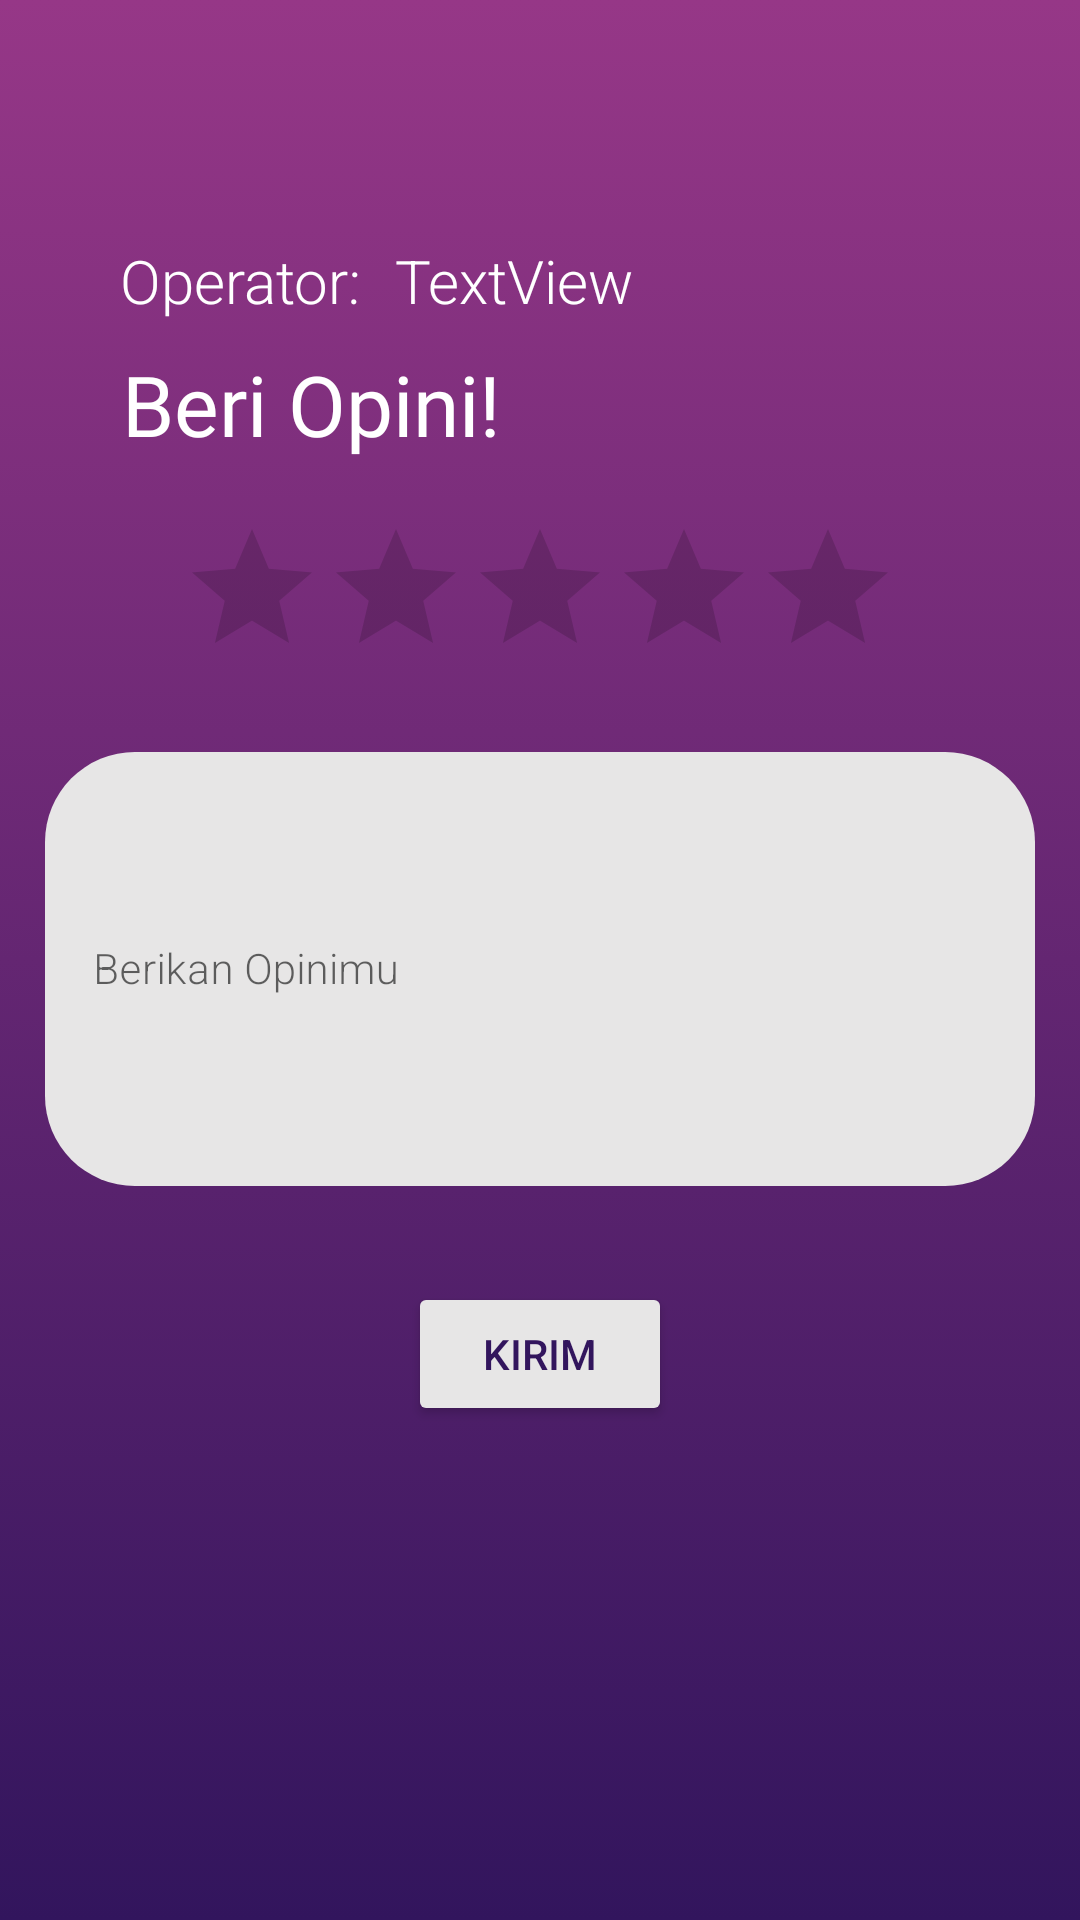

Here is an Android app screen rendered from its layout file. Give the layout XML and the strings, colors and styles it references.
<!-- AndroidManifest.xml: application theme Theme.TestCell -->
<!-- res/layout/activity_opini.xml -->
<?xml version="1.0" encoding="utf-8"?>
<androidx.constraintlayout.widget.ConstraintLayout xmlns:android="http://schemas.android.com/apk/res/android"
    xmlns:app="http://schemas.android.com/apk/res-auto"
    xmlns:tools="http://schemas.android.com/tools"
    android:layout_width="match_parent"
    android:layout_height="match_parent"
    android:background="@drawable/bg_color"
    tools:context=".opiniAct">

    <androidx.constraintlayout.widget.Group
        android:id="@+id/centerGroupOpini"
        android:layout_width="wrap_content"
        android:layout_height="wrap_content"
        android:layout_centerInParent="true"
        android:layout_centerHorizontal="true"
        android:layout_marginTop="8dp"
        app:layout_constraintEnd_toEndOf="parent"
        app:layout_constraintStart_toStartOf="parent"
        app:layout_constraintTop_toTopOf="parent" />

    <com.google.android.material.textfield.TextInputLayout
        android:id="@+id/opini"
        style="@style/Widget.MaterialComponents.TextInputLayout.OutlinedBox"
        android:layout_width="330dp"
        android:layout_height="150dp"
        android:layout_marginTop="16dp"
        android:layout_marginEnd="32dp"
        app:layout_constraintEnd_toEndOf="@+id/centerGroupOpini"
        app:layout_constraintStart_toStartOf="@+id/centerGroupOpini"
        app:layout_constraintTop_toBottomOf="@+id/ratingBarOp">

        <com.google.android.material.textfield.TextInputEditText
            android:id="@+id/opiniDes"
            android:layout_width="match_parent"
            android:layout_height="match_parent"
            android:background="@drawable/main_rect"
            android:fontFamily="sans-serif-light"
            android:hint="Berikan Opinimu"
            android:textColor="@color/dark_purple"
            android:textSize="14sp" />
    </com.google.android.material.textfield.TextInputLayout>

    <TextView
        android:id="@+id/textView12"
        android:layout_width="wrap_content"
        android:layout_height="wrap_content"
        android:layout_marginStart="40dp"
        android:layout_marginTop="80dp"
        android:layout_marginBottom="9dp"
        android:fontFamily="sans-serif-light"
        android:text="@string/operator"
        android:textColor="@color/white"
        android:textSize="20sp"
        app:layout_constraintBottom_toTopOf="@+id/textView15"
        app:layout_constraintStart_toStartOf="parent"
        app:layout_constraintTop_toTopOf="parent" />

    <TextView
        android:id="@+id/operatorOp"
        android:layout_width="wrap_content"
        android:layout_height="wrap_content"
        android:layout_marginStart="8dp"
        android:layout_marginTop="80dp"
        android:layout_marginBottom="9dp"
        android:fontFamily="sans-serif-light"
        android:text="TextView"
        android:textColor="@color/white"
        android:textSize="20sp"
        app:layout_constraintBottom_toTopOf="@+id/textView15"
        app:layout_constraintEnd_toEndOf="parent"
        app:layout_constraintHorizontal_bias="0.02"
        app:layout_constraintStart_toEndOf="@+id/textView12"
        app:layout_constraintTop_toTopOf="parent" />

    <Button
        android:id="@+id/tombolOp"
        android:layout_width="wrap_content"
        android:layout_height="wrap_content"
        android:layout_marginTop="32dp"
        android:text="@string/kirim"
        android:textColor="@color/dark_purple"
        app:backgroundTint="@color/button"
        app:layout_constraintEnd_toEndOf="@+id/centerGroupOpini"
        app:layout_constraintStart_toStartOf="@+id/centerGroupOpini"
        app:layout_constraintTop_toBottomOf="@+id/opini" />

    <RatingBar
        android:id="@+id/ratingBarOp"
        android:layout_width="wrap_content"
        android:layout_height="wrap_content"
        android:layout_marginBottom="16dp"
        app:layout_constraintBottom_toTopOf="@+id/opini"
        app:layout_constraintEnd_toEndOf="parent"
        app:layout_constraintStart_toStartOf="parent" />

    <TextView
        android:id="@+id/textView15"
        android:layout_width="wrap_content"
        android:layout_height="wrap_content"
        android:layout_marginStart="40dp"
        android:layout_marginBottom="19dp"
        android:fontFamily="@font/lalezar"
        android:text="@string/opini"
        android:textColor="@color/white"
        android:textSize="28sp"
        app:layout_constraintBottom_toTopOf="@+id/ratingBarOp"
        app:layout_constraintEnd_toEndOf="parent"
        app:layout_constraintHorizontal_bias="0.004"
        app:layout_constraintStart_toStartOf="parent" />
</androidx.constraintlayout.widget.ConstraintLayout>
<!-- resources referenced by this layout -->
<resources>
  <color name="button">#E7E6E6</color>
  <color name="dark_purple">#32155D</color>
  <color name="white">#FFFFFFFF</color>
  <!-- drawable bg_color (drawable) -->
  <?xml version="1.0" encoding="utf-8"?>
  <selector xmlns:android="http://schemas.android.com/apk/res/android">
  
      <item>
          <shape>
              <gradient
                  android:startColor="#32155D"
                  android:endColor="#963787"
                  android:angle="90"
                  />
          </shape>
      </item>
  
  </selector>
  <!-- drawable main_rect (drawable) -->
  <?xml version="1.0" encoding="utf-8"?>
  <selector xmlns:android="http://schemas.android.com/apk/res/android">
      <item>
          <shape>
              <size
                  android:width="914px"
                  android:height="1426px"
                  />
              <gradient
                  android:endColor="#E7E6E6"
                  android:startColor="#E7E6E6"
                  android:angle="90"
                  />
              <corners
                  android:bottomLeftRadius="30dp"
                  android:bottomRightRadius="30dp"
                  android:topLeftRadius="30dp"
                  android:topRightRadius="30dp"
                  />
          </shape>
      </item>
  </selector>
  <string name="kirim">Kirim</string>
  <string name="operator">Operator:</string>
  <string name="opini">Beri Opini!</string>
  <style name="Theme.TestCell" parent="Theme.MaterialComponents.DayNight.DarkActionBar">
          
          <item name="colorPrimary">@color/purple_500</item>
          <item name="colorPrimaryVariant">@color/purple_700</item>
          <item name="colorOnPrimary">@color/white</item>
          
          <item name="colorSecondary">@color/teal_200</item>
          <item name="colorSecondaryVariant">@color/teal_700</item>
          <item name="colorOnSecondary">@color/black</item>
          
          <item name="android:statusBarColor" tools:targetApi="l">?attr/colorPrimaryVariant</item>
          
      </style>
  <color name="purple_500">#FF6200EE</color>
  <color name="purple_700">#FF3700B3</color>
  <color name="teal_200">#FF03DAC5</color>
  <color name="teal_700">#FF018786</color>
  <color name="black">#FF000000</color>
</resources>
